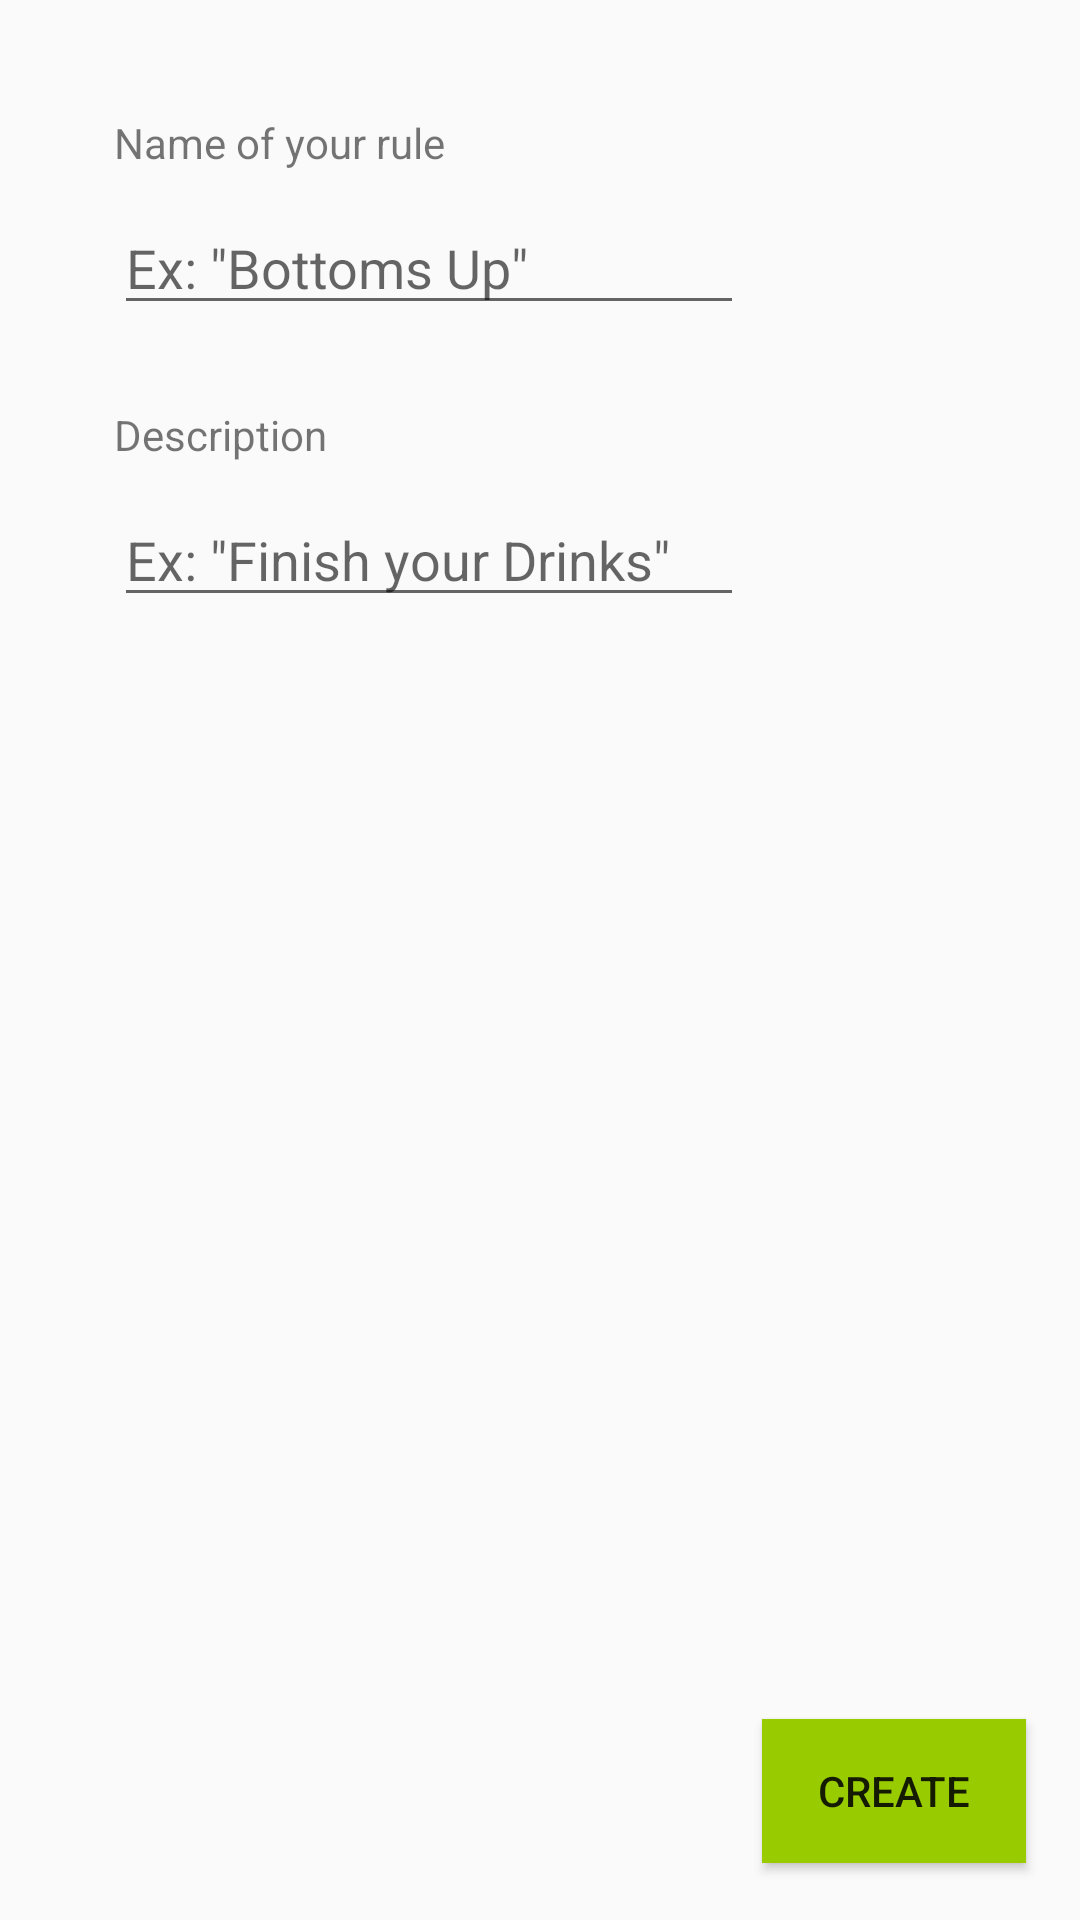

Android layout source for this screen:
<!-- AndroidManifest.xml: application theme AppTheme -->
<!-- res/layout/rule_creation.xml -->
<?xml version="1.0" encoding="utf-8"?>
<RelativeLayout
    xmlns:android="http://schemas.android.com/apk/res/android"
    android:layout_width="match_parent"
    android:layout_height="match_parent">

    <TextView
        android:id="@+id/textView_ruleName"
        android:layout_width="wrap_content"
        android:layout_height="wrap_content"
        android:layout_alignParentTop="true"
        android:layout_marginLeft="38dp"
        android:layout_marginStart="38dp"
        android:layout_marginTop="38dp"
        android:text="Name of your rule" />

    <EditText
        android:id="@+id/editText_ruleName"
        android:layout_width="wrap_content"
        android:layout_height="wrap_content"
        android:layout_alignStart="@+id/textView_ruleName"
        android:layout_below="@+id/textView_ruleName"
        android:layout_marginTop="10dp"
        android:ems="10"
        android:hint='Ex: "Bottoms Up"'
        android:inputType="textPersonName" />

    <TextView
        android:id="@+id/textView_ruleDescription"
        android:layout_width="wrap_content"
        android:layout_height="wrap_content"
        android:layout_marginTop="27dp"
        android:text="Description"
        android:layout_below="@+id/editText_ruleName"
        android:layout_alignStart="@+id/editText_ruleName" />

    <EditText
        android:id="@+id/editText_ruleDescription"
        android:layout_width="wrap_content"
        android:layout_height="wrap_content"
        android:layout_alignStart="@+id/textView_ruleDescription"
        android:layout_below="@+id/textView_ruleDescription"
        android:layout_marginTop="10dp"
        android:ems="10"
        android:hint='Ex: "Finish your Drinks"'
        android:inputType="textPersonName" />

    <Button
        android:id="@+id/button_createRule"
        android:layout_width="wrap_content"
        android:layout_height="wrap_content"
        android:background="@android:color/holo_green_light"
        android:text="Create"
        android:layout_alignParentBottom="true"
        android:layout_alignParentEnd="true"
        android:layout_marginEnd="18dp"
        android:layout_marginBottom="19dp" />

</RelativeLayout>
<!-- resources referenced by this layout -->
<resources>
  <style name="AppTheme" parent="Theme.AppCompat.Light.DarkActionBar">
          
          <item name="colorPrimary">@color/colorPrimary</item>
          <item name="colorPrimaryDark">@color/colorPrimaryDark</item>
          <item name="colorAccent">@color/colorAccent</item>
      </style>
  <color name="colorPrimary">#3f51b5</color>
  <color name="colorPrimaryDark">#303F9F</color>
  <color name="colorAccent">#c8e8ff</color>
</resources>
